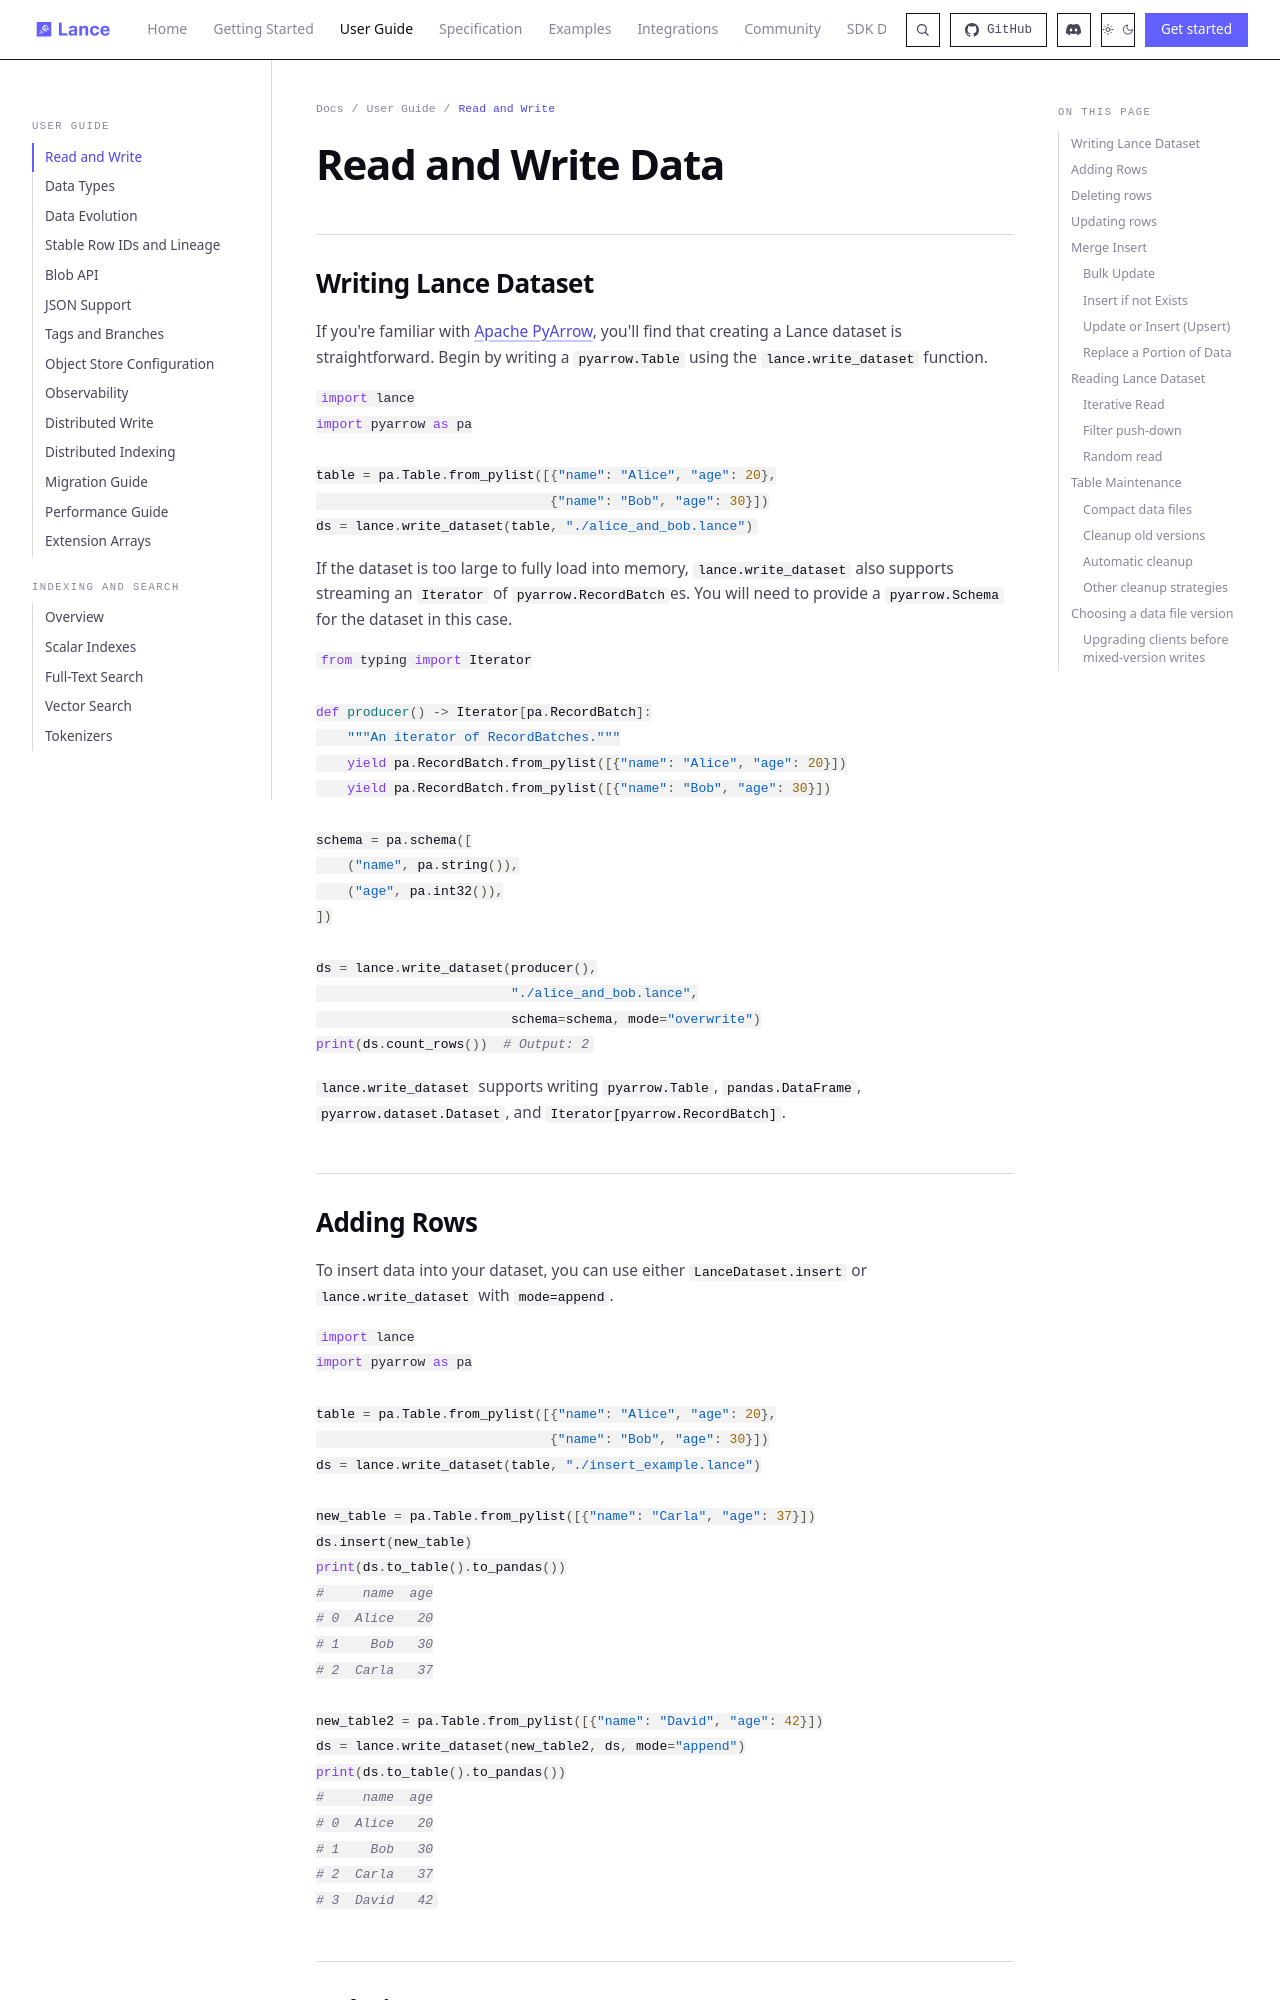

repository: ryc111/lance · page: guide/read_and_write/index.html · generator: mkdocs

# Read and Write Data

## Writing Lance Dataset

If you're familiar with [Apache PyArrow](https://arrow.apache.org/docs/python/getstarted.html), you'll find that creating a Lance dataset is straightforward.
Begin by writing a `pyarrow.Table` using the `lance.write_dataset` function.

```python
import lance
import pyarrow as pa

table = pa.Table.from_pylist([{"name": "Alice", "age": 20},
                              {"name": "Bob", "age": 30}])
ds = lance.write_dataset(table, "./alice_and_bob.lance")
```

If the dataset is too large to fully load into memory, `lance.write_dataset`
also supports streaming an `Iterator` of `pyarrow.RecordBatch`es.
You will need to provide a `pyarrow.Schema` for the dataset in this case.

```python
from typing import Iterator

def producer() -> Iterator[pa.RecordBatch]:
    """An iterator of RecordBatches."""
    yield pa.RecordBatch.from_pylist([{"name": "Alice", "age": 20}])
    yield pa.RecordBatch.from_pylist([{"name": "Bob", "age": 30}])

schema = pa.schema([
    ("name", pa.string()),
    ("age", pa.int32()),
])

ds = lance.write_dataset(producer(),
                         "./alice_and_bob.lance",
                         schema=schema, mode="overwrite")
print(ds.count_rows())  # Output: 2
```

`lance.write_dataset` supports writing `pyarrow.Table`, `pandas.DataFrame`,
`pyarrow.dataset.Dataset`, and `Iterator[pyarrow.RecordBatch]`.

## Adding Rows

To insert data into your dataset, you can use either `LanceDataset.insert`
or `lance.write_dataset` with `mode=append`.

```python
import lance
import pyarrow as pa

table = pa.Table.from_pylist([{"name": "Alice", "age": 20},
                              {"name": "Bob", "age": 30}])
ds = lance.write_dataset(table, "./insert_example.lance")

new_table = pa.Table.from_pylist([{"name": "Carla", "age": 37}])
ds.insert(new_table)
print(ds.to_table().to_pandas())
#     name  age
# 0  Alice   20
# 1    Bob   30
# 2  Carla   37

new_table2 = pa.Table.from_pylist([{"name": "David", "age": 42}])
ds = lance.write_dataset(new_table2, ds, mode="append")
print(ds.to_table().to_pandas())
#     name  age
# 0  Alice   20
# 1    Bob   30
# 2  Carla   37
# 3  David   42
```
